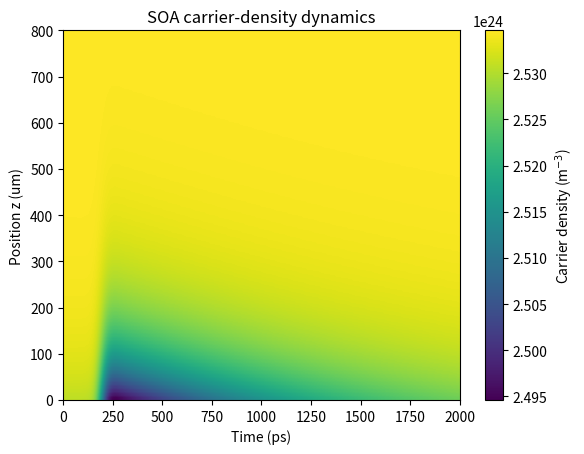
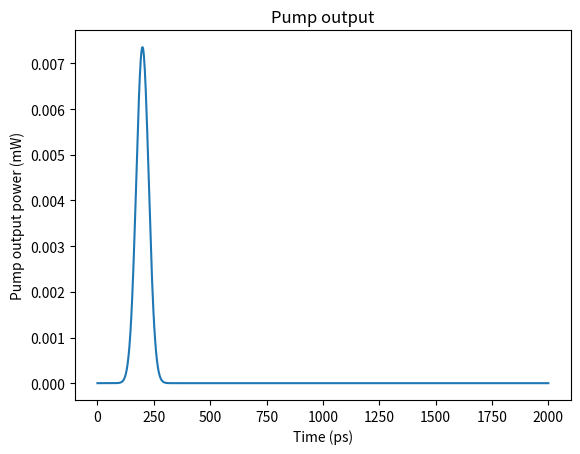
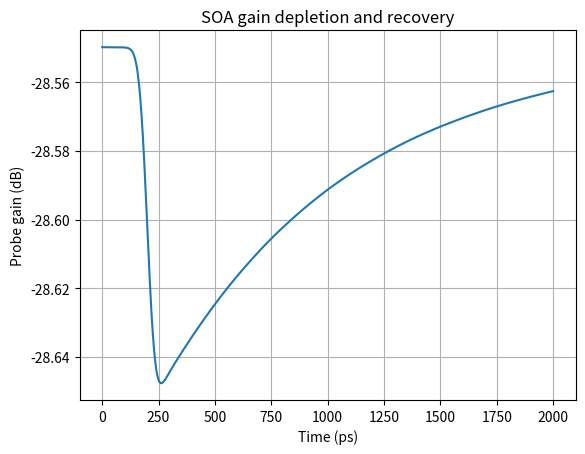

Recreate these plots in Python, in order.
import numpy as np
import matplotlib.pyplot as plt
from scipy.integrate import solve_ivp


# ============================================================
# Physical constants
# ============================================================

q = 1.602176634e-19       # C
h = 6.62607015e-34        # J s
c = 299792458.0           # m/s


# ============================================================
# SOA parameters from Li et al. (2008)
# ============================================================

A = 2.0e8                 # 1/s
B = 3.83e-17              # m^3/s
C = 4.0e-41               # m^6/s



n0 = 1.0e24               # m^-3

alpha = 1.4e4             # m^-1

beta_eff = 7.3e-3

# Choose one of the devices in the paper
L = 800e-6                # 800 um
I = 72e-3                 # 72 mA

W = 2.0e-6                # active-region width [m]
d = 0.2e-6                # active-region thickness [m]


# ============================================================
# Simulation parameters
# ============================================================

Nz = 100

z = np.linspace(0.0, L, Nz)
dz = z[1] - z[0]

# Optical wavelengths
lambda_pump = 1551e-9
lambda_probe = 1550e-9


# ============================================================
# Pump pulse
# ============================================================

pump_power_peak = 5e-3       # W
pump_pulse_width = 65e-12    # s
pump_t0 = 200e-12             # s


def pump_input_power(t):
    """Gaussian pump pulse."""
    return pump_power_peak * np.exp(
        -4.0 * np.log(2.0) *
        ((t - pump_t0) / pump_pulse_width) ** 2
    )


# Weak CW probe
probe_input_power = 40e-6     # W


# ============================================================
# Gain model from Li et al.
# ============================================================

def modal_gain(
    n, 
    wavelength, 
    lambda_0 = 1.585e-6, # m
    a0 = 4.5e-21,       # m^2
    a1 = 1.5e18,        # m^-3
    a2 = 5.0e-33,       # m^4
):
    """
    Modal gain g_m in 1/m.

    g_m = a0 (n - n0)
          - a1 (lambda - lambda_n)^2

    lambda_n = lambda0 - a2 (n - n0)
    """

    

    lambda_n = lambda_0 - a2 * (n - n0)

    return (
        a0 * (n - n0)
        - a1 * (wavelength - lambda_n) ** 2
    )


# ============================================================
# Optical propagation
# ============================================================

def propagate_power(P_in, n, wavelength):
    """
    Propagate a forward travelling optical signal
    through the SOA for the current carrier-density profile.
    """

    P = np.empty(Nz)
    P[0] = P_in

    for i in range(Nz - 1):

        g = modal_gain(n[i], wavelength)

        # dP/dz = (g - alpha) P
        P[i + 1] = P[i] * np.exp(
            (g - alpha) * dz
        )

    return P


# ============================================================
# Carrier-density dynamics
# ============================================================

def dn_dt(t, n):
    """
    dn/dt for every longitudinal SOA section.
    """

    # Optical powers at this instant
    P_pump = propagate_power(
        pump_input_power(t),
        n,
        lambda_pump
    )

    P_probe = propagate_power(
        probe_input_power,
        n,
        lambda_probe
    )

    # Total stimulated-emission contribution
    #
    # For the present simplified model we use the
    # pump and probe powers directly rather than
    # integrating over a full optical spectrum.
    # TODO: integrate over spectrum.

    g_pump = modal_gain(n, lambda_pump)
    g_probe = modal_gain(n, lambda_probe)

    E_pump = h * c / lambda_pump
    E_probe = h * c / lambda_probe

    stimulated_pump = (
        g_pump * P_pump / E_pump
    )

    stimulated_probe = (
        g_probe * P_probe / E_probe
    )

    stimulated = (
        stimulated_pump
        + stimulated_probe
    ) / (W * d)

    # Recombination
    recombination = (
        A * n
        + B * n**2
        + C * n**3
    )

    # Electrical injection
    injection = I / (q * W * d * L)

    return injection - recombination - stimulated


# ============================================================
# Initial carrier density
# ============================================================

# Start close to transparency.
# We first calculate a steady state with no pump.

def steady_state_derivative(t, n):
    P_probe = propagate_power(
        probe_input_power,
        n,
        lambda_probe
    )

    g_probe = modal_gain(n, lambda_probe)

    E_probe = h * c / lambda_probe

    stimulated = (
        g_probe * P_probe / E_probe
    ) / (W * d)

    recombination = (
        A * n
        + B * n**2
        + C * n**3
    )

    injection = I / (q * W * d * L)

    return injection - recombination - stimulated


# Initial guess
n_initial = np.full(Nz, 1.5e24)


# Find approximately steady state
steady = solve_ivp(
    steady_state_derivative,
    (0.0, 10e-9),
    n_initial,
    method="BDF",
    rtol=1e-5,
    atol=1e18,
)

n_ss = steady.y[:, -1]


# ============================================================
# Dynamic simulation
# ============================================================

t_start = 0.0
t_end = 2.0e-9

t_eval = np.linspace(
    t_start,
    t_end,
    1000
)

solution = solve_ivp(
    dn_dt,
    (t_start, t_end),
    n_ss,
    t_eval=t_eval,
    method="BDF",
    rtol=1e-5,
    atol=1e18,
)


# ============================================================
# Calculate observable gain versus time
# ============================================================

probe_output = np.empty(len(t_eval))
pump_output = np.empty(len(t_eval))

for j, t in enumerate(t_eval):

    n = solution.y[:, j]

    Pp = propagate_power(
        pump_input_power(t),
        n,
        lambda_pump
    )

    Ps = propagate_power(
        probe_input_power,
        n,
        lambda_probe
    )

    pump_output[j] = Pp[-1]
    probe_output[j] = Ps[-1]


probe_gain = probe_output / probe_input_power

probe_gain_dB = 10.0 * np.log10(probe_gain)


# ============================================================
# Plot carrier density
# ============================================================

plt.figure()

plt.imshow(
    solution.y,
    aspect="auto",
    origin="lower",
    extent=[
        t_eval[0] * 1e12,
        t_eval[-1] * 1e12,
        0,
        L * 1e6,
    ],
)

plt.xlabel("Time (ps)")
plt.ylabel("Position z (um)")
plt.colorbar(label="Carrier density (m$^{-3}$)")

plt.title("SOA carrier-density dynamics")


# ============================================================
# Plot pump
# ============================================================

plt.figure()

plt.plot(
    t_eval * 1e12,
    pump_output * 1e3,
)

plt.xlabel("Time (ps)")
plt.ylabel("Pump output power (mW)")

plt.title("Pump output")


# ============================================================
# Plot probe gain
# ============================================================

plt.figure()

plt.plot(
    t_eval * 1e12,
    probe_gain_dB,
)

plt.xlabel("Time (ps)")
plt.ylabel("Probe gain (dB)")

plt.title("SOA gain depletion and recovery")

plt.grid()

plt.show()
